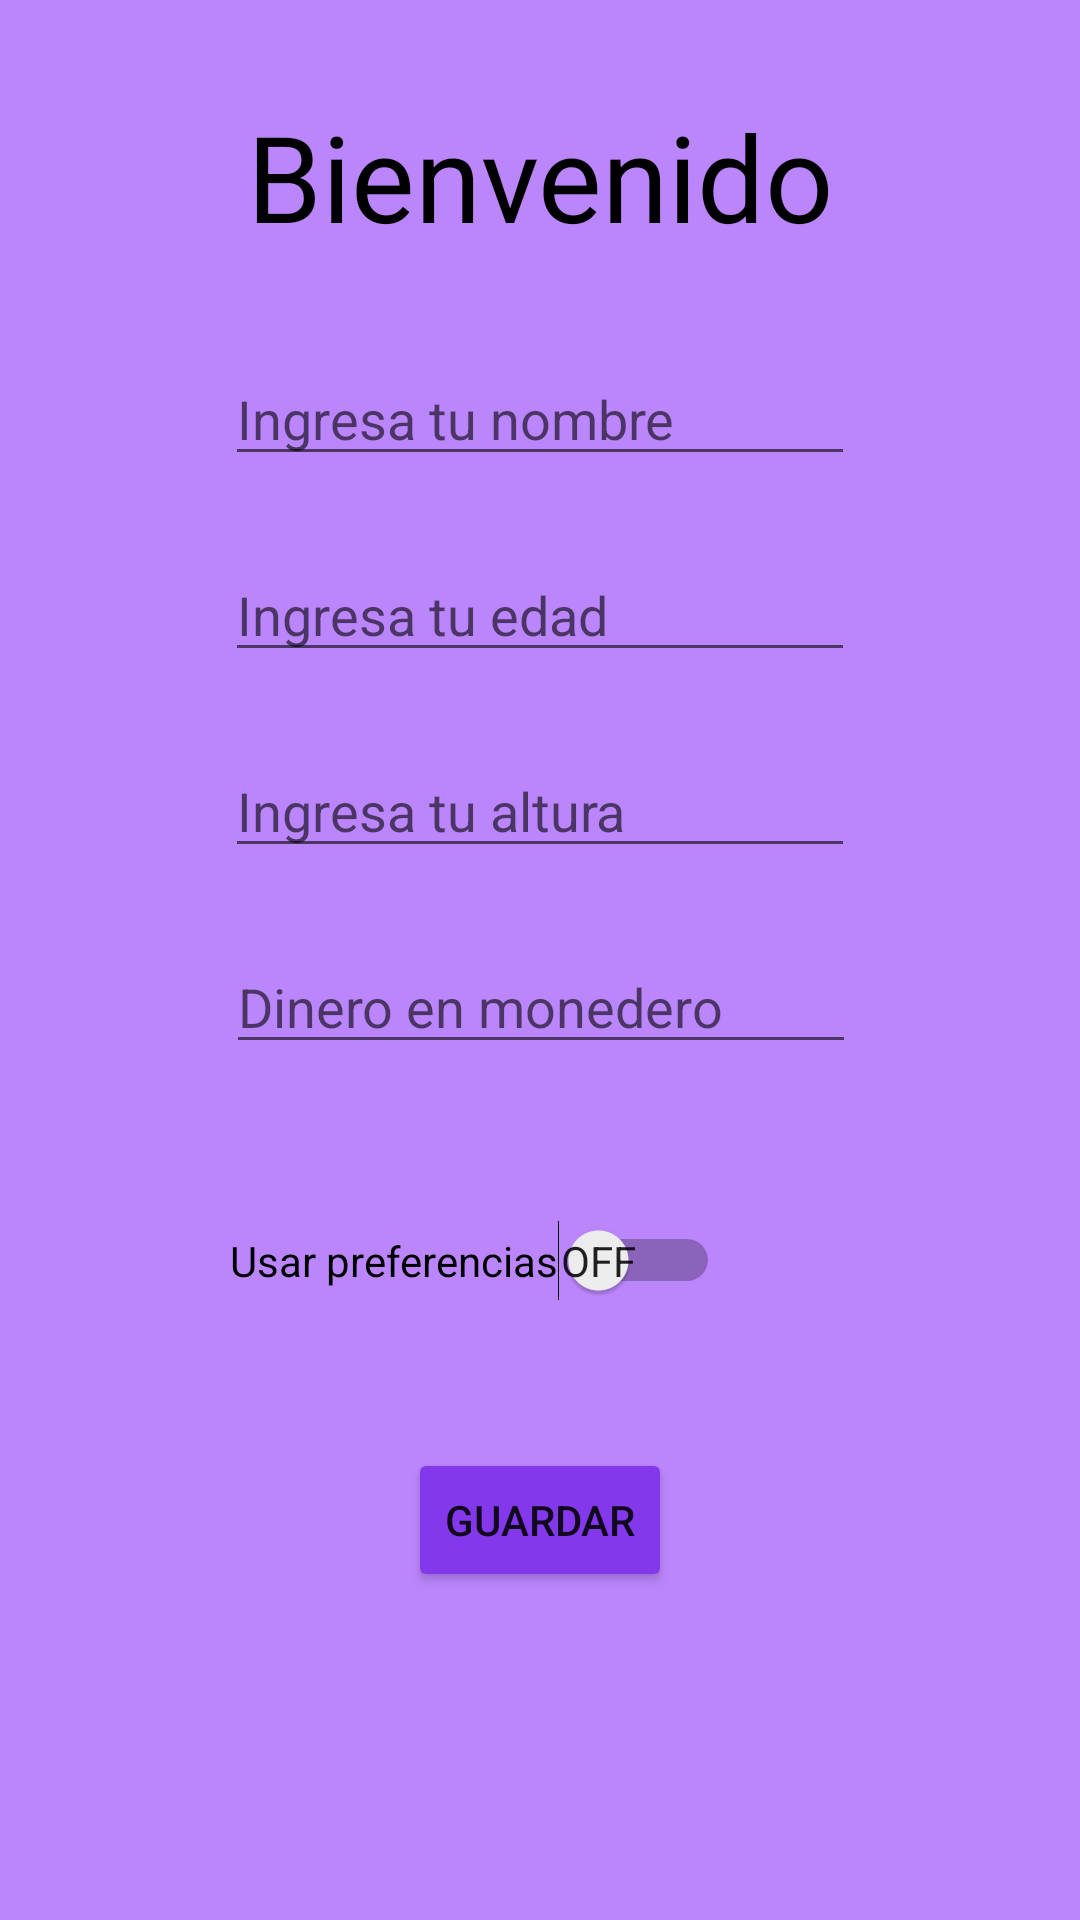

The Android layout XML behind this screen, and the referenced resources:
<!-- AndroidManifest.xml: application theme Theme.Preferences_21142 -->
<!-- res/layout/activity_main.xml -->
<?xml version="1.0" encoding="utf-8"?>
<androidx.constraintlayout.widget.ConstraintLayout xmlns:android="http://schemas.android.com/apk/res/android"
    xmlns:app="http://schemas.android.com/apk/res-auto"
    xmlns:tools="http://schemas.android.com/tools"
    android:layout_width="match_parent"
    android:layout_height="match_parent"
    android:background="@color/purple_200"
    tools:context=".MainActivity">

    <TextView
        android:id="@+id/tvSaludo"
        android:layout_width="wrap_content"
        android:layout_height="wrap_content"
        android:layout_marginTop="32dp"
        android:text="Bienvenido"
        android:textColor="@color/black"
        android:textSize="40dp"
        app:layout_constraintEnd_toEndOf="parent"
        app:layout_constraintStart_toStartOf="parent"
        app:layout_constraintTop_toTopOf="parent" />

    <EditText
        android:id="@+id/etNombre"
        android:layout_width="wrap_content"
        android:layout_height="wrap_content"
        android:layout_marginTop="32dp"
        android:ems="10"
        android:hint="Ingresa tu nombre"
        android:inputType="textPersonName"
        android:text=""
        app:layout_constraintEnd_toEndOf="parent"
        app:layout_constraintStart_toStartOf="parent"
        app:layout_constraintTop_toBottomOf="@+id/tvSaludo" />

    <Switch
        android:id="@+id/swPref"
        android:layout_width="wrap_content"
        android:layout_height="wrap_content"
        android:layout_marginTop="52dp"
        android:layout_marginEnd="120dp"
        android:checked="false"
        android:showText="true"
        android:text="Usar preferencias"
        app:layout_constraintEnd_toEndOf="parent"
        app:layout_constraintTop_toBottomOf="@+id/etnMonedero" />

    <Button
        android:id="@+id/bnGuardar"
        android:layout_width="wrap_content"
        android:layout_height="wrap_content"
        android:layout_marginTop="128dp"
        android:backgroundTint="#8338ec"
        android:text="Guardar"
        app:layout_constraintEnd_toEndOf="parent"
        app:layout_constraintStart_toStartOf="parent"
        app:layout_constraintTop_toBottomOf="@+id/etnMonedero" />

    <EditText
        android:id="@+id/etnEdad"
        android:layout_width="wrap_content"
        android:layout_height="wrap_content"
        android:layout_marginTop="24dp"
        android:ems="10"
        android:hint="Ingresa tu edad"
        android:inputType="number"
        app:layout_constraintEnd_toEndOf="parent"
        app:layout_constraintStart_toStartOf="parent"
        app:layout_constraintTop_toBottomOf="@+id/etNombre" />

    <EditText
        android:id="@+id/etnAltura"
        android:layout_width="wrap_content"
        android:layout_height="wrap_content"
        android:layout_marginTop="24dp"
        android:ems="10"
        android:hint="Ingresa tu altura"
        android:inputType="numberDecimal"
        app:layout_constraintEnd_toEndOf="parent"
        app:layout_constraintStart_toStartOf="parent"
        app:layout_constraintTop_toBottomOf="@+id/etnEdad" />

    <EditText
        android:id="@+id/etnMonedero"
        android:layout_width="wrap_content"
        android:layout_height="wrap_content"
        android:layout_marginTop="24dp"
        android:ems="10"
        android:hint="Dinero en monedero"
        android:inputType="numberDecimal"
        app:layout_constraintEnd_toEndOf="parent"
        app:layout_constraintHorizontal_bias="0.502"
        app:layout_constraintStart_toStartOf="parent"
        app:layout_constraintTop_toBottomOf="@+id/etnAltura" />

</androidx.constraintlayout.widget.ConstraintLayout>
<!-- resources referenced by this layout -->
<resources>
  <color name="black">#FF000000</color>
  <color name="purple_200">#FFBB86FC</color>
  <style name="Theme.Preferences_21142" parent="Theme.MaterialComponents.DayNight.DarkActionBar">
          
          <item name="colorPrimary">@color/purple_500</item>
          <item name="colorPrimaryVariant">@color/purple_700</item>
          <item name="colorOnPrimary">@color/white</item>
          
          <item name="colorSecondary">@color/teal_200</item>
          <item name="colorSecondaryVariant">@color/teal_700</item>
          <item name="colorOnSecondary">@color/black</item>
          
          <item name="android:statusBarColor">?attr/colorPrimaryVariant</item>
          
      </style>
  <color name="purple_500">#FF6200EE</color>
  <color name="purple_700">#FF3700B3</color>
  <color name="white">#FFFFFFFF</color>
  <color name="teal_200">#FF03DAC5</color>
  <color name="teal_700">#FF018786</color>
</resources>
